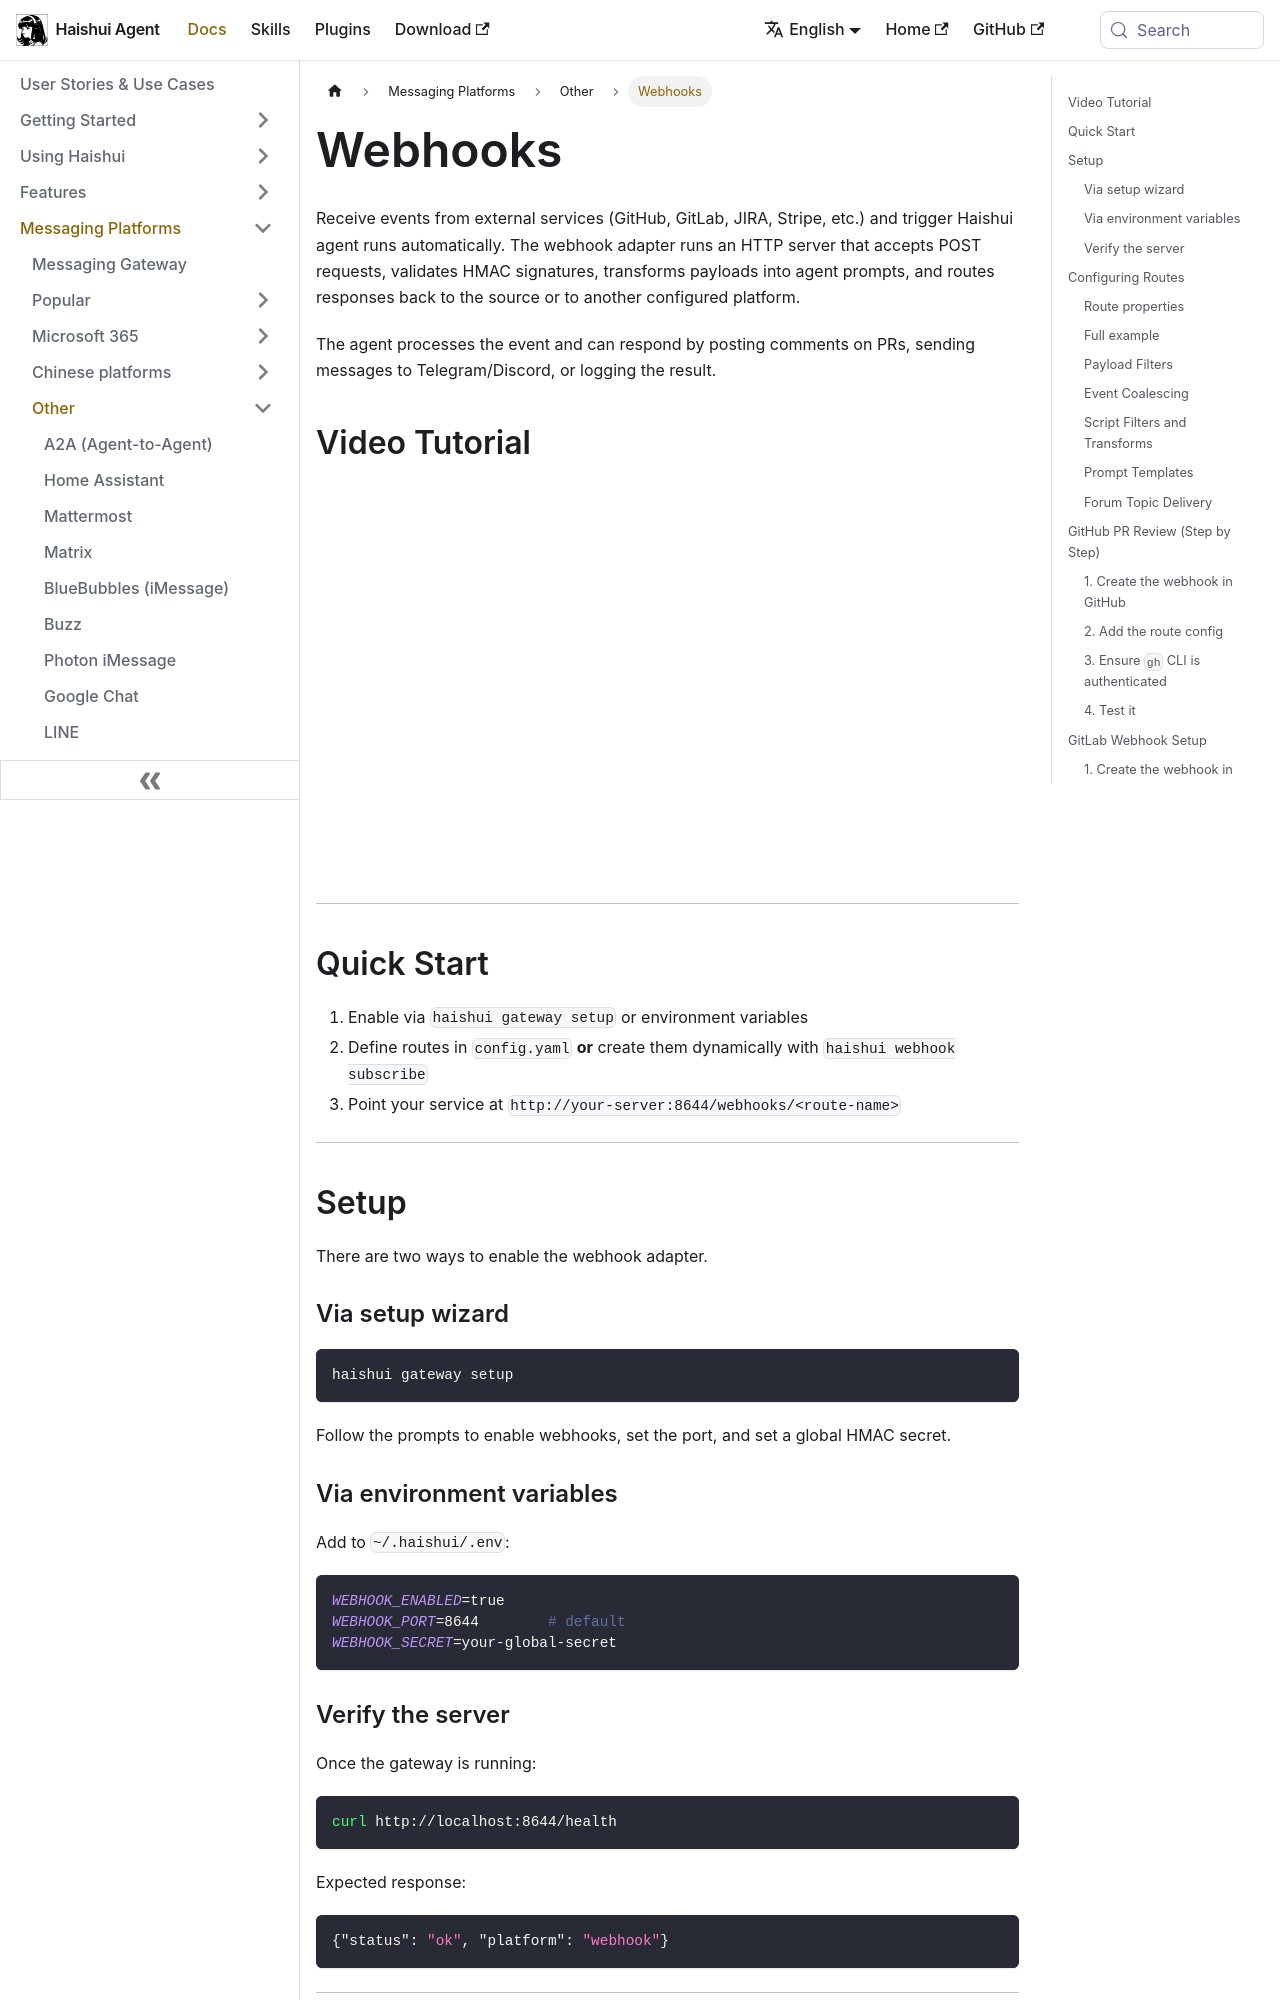

repository: aiqinghaiwork163/haishui-agent · page: docs/user-guide/messaging/webhooks/index.html · generator: docusaurus

---
sidebar_position: 13
title: "Webhooks"
description: "Receive events from GitHub, GitLab, and other services to trigger Haishui agent runs"
---

# Webhooks

Receive events from external services (GitHub, GitLab, JIRA, Stripe, etc.) and trigger Haishui agent runs automatically. The webhook adapter runs an HTTP server that accepts POST requests, validates HMAC signatures, transforms payloads into agent prompts, and routes responses back to the source or to another configured platform.

The agent processes the event and can respond by posting comments on PRs, sending messages to Telegram/Discord, or logging the result.

## Video Tutorial

<div style={{position: 'relative', width: '100%', aspectRatio: '16 / 9', marginBottom: '1.5rem'}}>
  <iframe
    src="https://www.youtube.com/embed/WNYe5mD4fY8"
    title="Haishui Agent — Webhooks Tutorial"
    style={{position: 'absolute', top: 0, left: 0, width: '100%', height: '100%', border: 0}}
    allow="accelerometer; autoplay; clipboard-write; encrypted-media; gyroscope; picture-in-picture; web-share"
    allowFullScreen
  />
</div>

---

## Quick Start

1. Enable via `haishui gateway setup` or environment variables
2. Define routes in `config.yaml` **or** create them dynamically with `haishui webhook subscribe`
3. Point your service at `http://your-server:8644/webhooks/<route-name>`

---

## Setup

There are two ways to enable the webhook adapter.

### Via setup wizard

```bash
haishui gateway setup
```

Follow the prompts to enable webhooks, set the port, and set a global HMAC secret.

### Via environment variables

Add to `~/.haishui/.env`:

```bash
WEBHOOK_ENABLED=true
WEBHOOK_PORT=8644        # default
WEBHOOK_SECRET=your-global-secret
```

### Verify the server

Once the gateway is running:

```bash
curl http://localhost:8644/health
```

Expected response:

```json
{"status": "ok", "platform": "webhook"}
```

---

## Configuring Routes {#configuring-routes}

Routes define how different webhook sources are handled. Each route is a named entry under `platforms.webhook.extra.routes` in your `config.yaml`. Adapter settings (`port`, `host`, `secret`, `routes`) may also be written directly under `platforms.webhook:` — both spellings reach the adapter; a value nested under `extra:` wins if the same key appears in both places.
